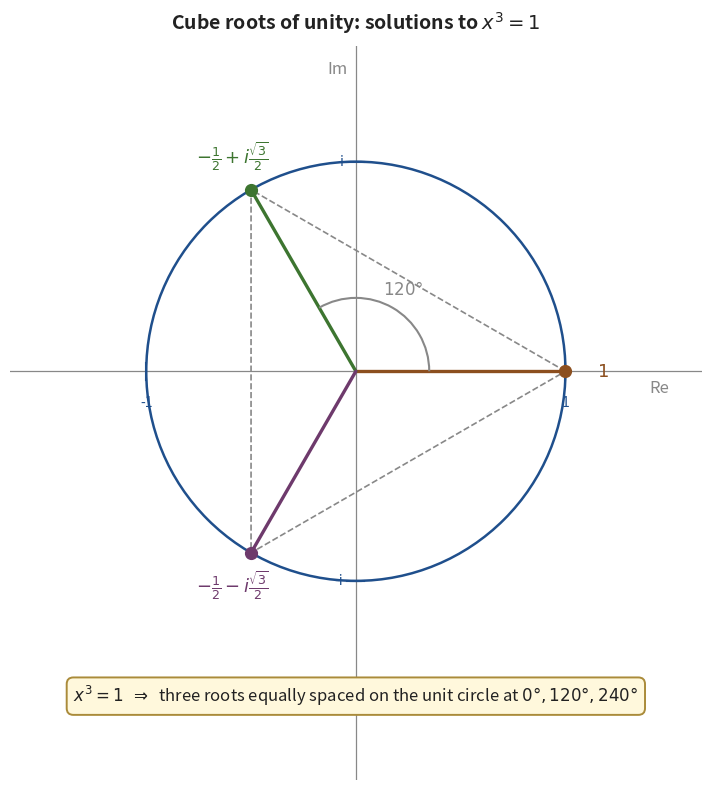

The script that saved this image:
"""Generate cnf_fig5_roots_unity.png — the cube roots of unity on the unit circle.

Three points equally spaced at angles 0, 120, 240 degrees. Each is labeled
with its coordinates: 1, -1/2 + i*sqrt(3)/2, -1/2 - i*sqrt(3)/2.
"""
import matplotlib.pyplot as plt
import matplotlib.patches as mpatches
import numpy as np

BLUE_EDGE = '#1f4f8c'
ORANGE_EDGE = '#8c4f1f'
GREEN_EDGE = '#3d7530'
PURPLE_EDGE = '#6e3a6c'
TEXT = '#222222'
MUTE = '#888888'

ANGLES_DEG = [0, 120, 240]
COLORS_FACE = [ORANGE_EDGE, GREEN_EDGE, PURPLE_EDGE]
LABELS = [
    r"$1$",
    r"$-\frac{1}{2} + i\frac{\sqrt{3}}{2}$",
    r"$-\frac{1}{2} - i\frac{\sqrt{3}}{2}$",
]

fig, ax = plt.subplots(figsize=(8, 8))

# Axes.
ax.axhline(0, color=MUTE, linewidth=0.9, zorder=1)
ax.axvline(0, color=MUTE, linewidth=0.9, zorder=1)
ax.text(1.40, -0.04, "Re", fontsize=12, color=MUTE, ha='left', va='top')
ax.text(-0.04, 1.40, "Im", fontsize=12, color=MUTE, ha='right', va='bottom')

# Unit circle.
circ = mpatches.Circle((0, 0), 1.0, fill=False,
                       edgecolor=BLUE_EDGE, linewidth=1.8, zorder=2)
ax.add_patch(circ)

# Ticks at 1, -1, i, -i.
for x, lbl in [(1, "1"), (-1, "-1")]:
    ax.plot([x, x], [-0.04, 0.04], color=BLUE_EDGE, linewidth=1.5, zorder=2)
    ax.text(x, -0.12, lbl, fontsize=10, color=BLUE_EDGE,
            ha='center', va='top')
for y, lbl in [(1, "i"), (-1, "-i")]:
    ax.plot([-0.04, 0.04], [y, y], color=BLUE_EDGE, linewidth=1.5, zorder=2)
    ax.text(-0.06, y, lbl, fontsize=10, color=BLUE_EDGE,
            ha='right', va='center')

# Plot each root with its radius and label.
for ang_deg, col, lbl in zip(ANGLES_DEG, COLORS_FACE, LABELS):
    ang = np.radians(ang_deg)
    P = np.array([np.cos(ang), np.sin(ang)])
    ax.plot([0, P[0]], [0, P[1]], color=col, linewidth=2.4,
            solid_capstyle='round', zorder=3)
    ax.scatter(P[0], P[1], s=72, color=col, zorder=5)
    # Label position: outward radial offset.
    lp = 1.18 * P
    ax.text(lp[0], lp[1], lbl, fontsize=13, color=col,
            ha='center', va='center', fontweight='bold')

# Connect the three roots with light dashed lines (showing equilateral triangle).
pts = [(np.cos(np.radians(a)), np.sin(np.radians(a))) for a in ANGLES_DEG]
tri = mpatches.Polygon(pts, closed=True, fill=False,
                       edgecolor=MUTE, linewidth=1.2,
                       linestyle='--', zorder=2)
ax.add_patch(tri)

# Annotate the 120-degree spacing.
for i, ang_deg in enumerate(ANGLES_DEG):
    next_deg = ANGLES_DEG[(i + 1) % len(ANGLES_DEG)]
    mid_deg = (ang_deg + next_deg) / 2 if next_deg > ang_deg else (ang_deg + (next_deg + 360)) / 2
    mid_ang = np.radians(mid_deg)
    if i == 0:  # only annotate one arc for clarity.
        arc = mpatches.Arc((0, 0), 0.7, 0.7, angle=0,
                           theta1=ang_deg, theta2=next_deg,
                           color=MUTE, linewidth=1.5, zorder=4)
        ax.add_patch(arc)
        ax.text(0.45 * np.cos(mid_ang), 0.45 * np.sin(mid_ang),
                r"$120\degree$", fontsize=12, color=MUTE,
                ha='center', va='center', fontweight='bold')

# Title and identity below.
ax.set_title(r"Cube roots of unity: solutions to $x^{3} = 1$",
             fontsize=14, pad=12, color=TEXT, fontweight='bold')

ax.text(0.0, -1.55,
        r"$x^{3} = 1$  $\Rightarrow$  three roots equally spaced on the unit circle "
        r"at $0\degree, 120\degree, 240\degree$",
        fontsize=12, color=TEXT, ha='center', va='center',
        bbox=dict(boxstyle='round,pad=0.4',
                  facecolor='#fff8dc',
                  edgecolor='#aa8b3a', linewidth=1.4))

ax.set_xlim(-1.65, 1.65)
ax.set_ylim(-1.95, 1.55)
ax.set_aspect('equal')
ax.axis('off')

plt.tight_layout()
plt.savefig('cnf_fig5_roots_unity.png', dpi=220,
            bbox_inches='tight', facecolor='white')
plt.close()
print("Saved cnf_fig5_roots_unity.png")
